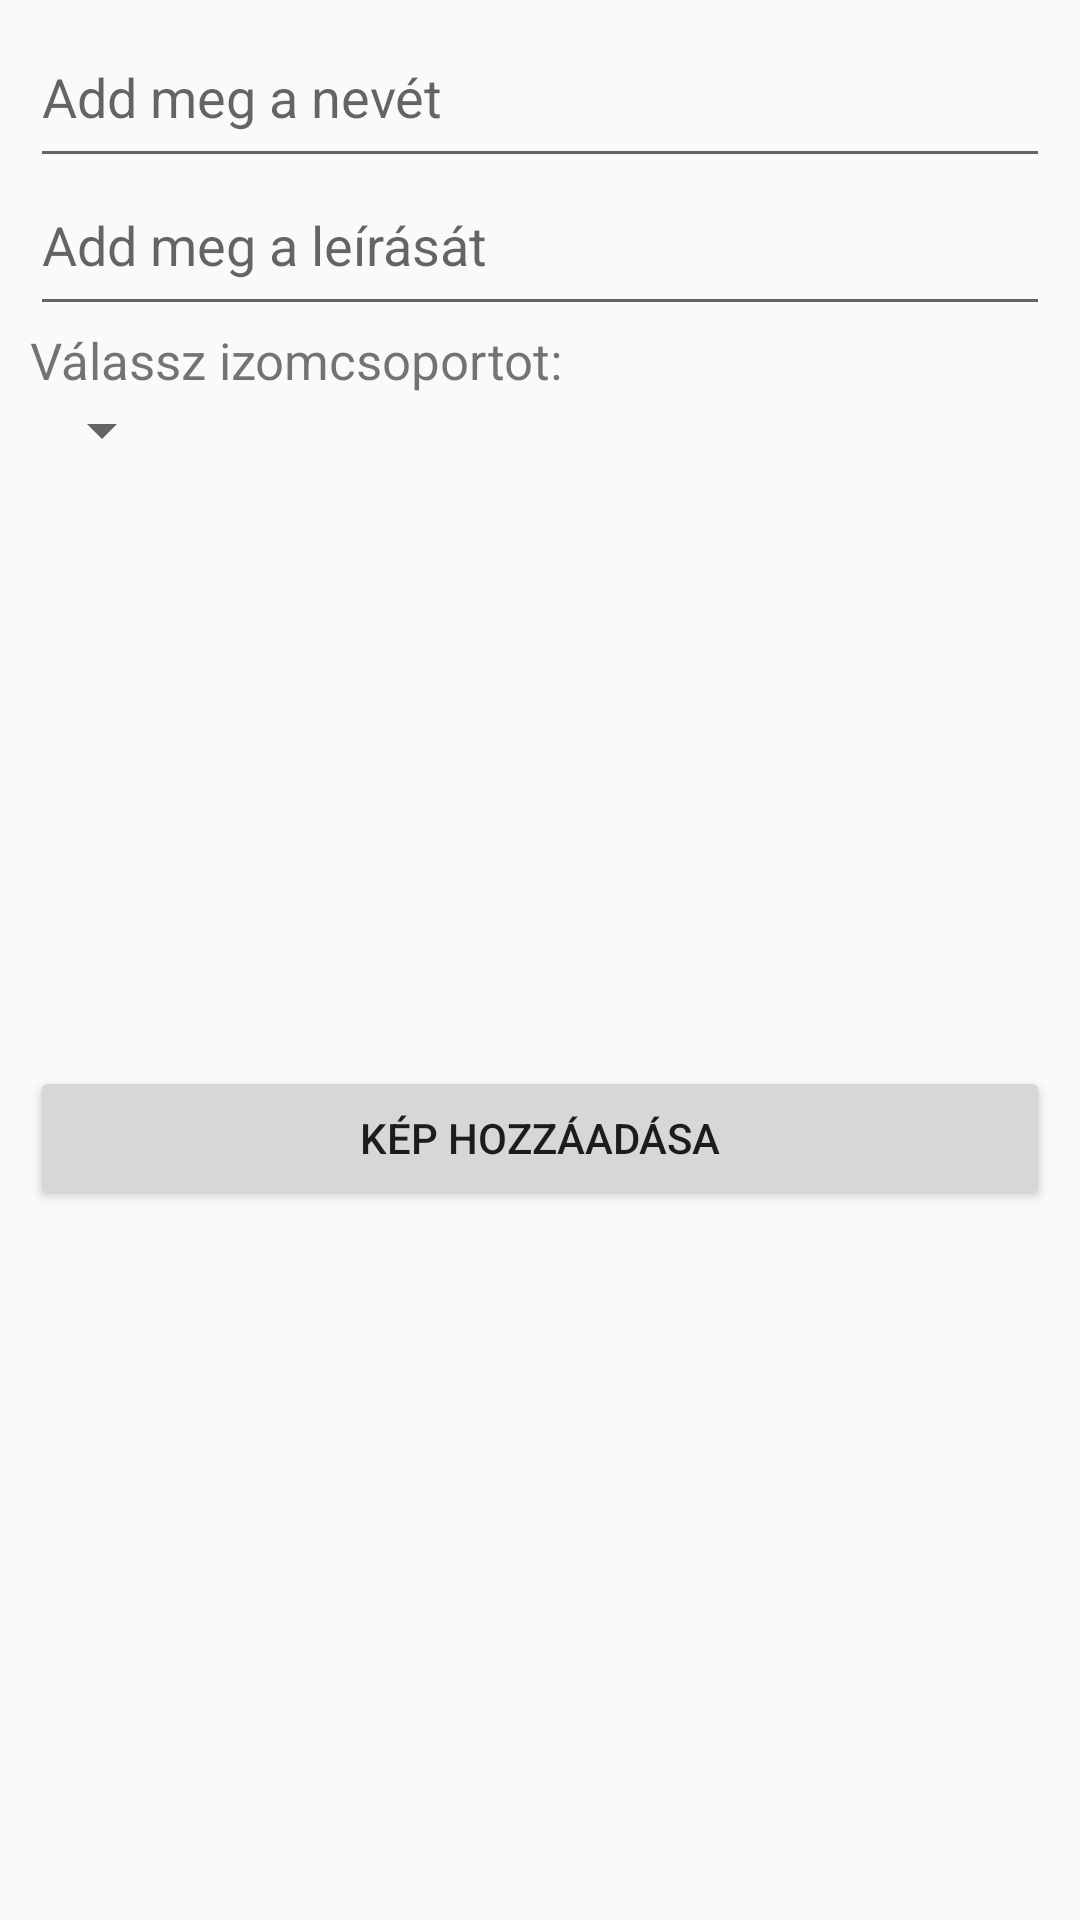

Here is an Android app screen rendered from its layout file. Give the layout XML and the strings, colors and styles it references.
<!-- AndroidManifest.xml: application theme AppTheme -->
<!-- res/layout/fragment_add_exercise.xml -->
<?xml version="1.0" encoding="utf-8"?>
<LinearLayout xmlns:android="http://schemas.android.com/apk/res/android"
    android:layout_width="match_parent"
    android:layout_height="match_parent"
    android:orientation="vertical"
    android:padding="10dp"
    android:weightSum="1">

    <ScrollView
        android:layout_width="match_parent"
        android:layout_height="wrap_content">

        <LinearLayout
            android:layout_width="match_parent"
            android:layout_height="match_parent"
            android:orientation="vertical">

            <EditText
                android:id="@+id/et_add_exercise_name"
                android:layout_width="match_parent"
                android:layout_height="wrap_content"
                android:hint="@string/place_exercise_name"
                android:inputType="text"
                android:paddingBottom="15dp" />

            <EditText
                android:id="@+id/et_add_exercise_desc"
                android:layout_width="match_parent"
                android:layout_height="wrap_content"
                android:hint="@string/place_exercise_desc"
                android:inputType="textMultiLine"
                android:paddingBottom="15dp" />


            <TextView
                android:layout_width="wrap_content"
                android:layout_height="wrap_content"
                android:layout_gravity="bottom"
                android:text="@string/select_ms"
                android:textSize="17sp" />

            <Spinner
                android:id="@+id/picker_ms"
                android:layout_width="wrap_content"
                android:layout_height="wrap_content" />

            <ImageView
                android:id="@+id/iv_image"
                android:layout_width="200dp"
                android:layout_height="200dp"
                android:layout_gravity="center"
                android:src="@drawable/weight" />

            <Button
                android:id="@+id/add_image_btn"
                android:layout_width="match_parent"
                android:layout_height="wrap_content"
                android:text="@string/add_image" />


        </LinearLayout>
    </ScrollView>

</LinearLayout>
<!-- resources referenced by this layout -->
<resources>
  <string name="add_image">Kép hozzáadása</string>
  <string name="place_exercise_desc">Add meg a leírását</string>
  <string name="place_exercise_name">Add meg a nevét</string>
  <string name="select_ms">Válassz izomcsoportot:</string>
  <style name="AppTheme" parent="Theme.AppCompat.Light.DarkActionBar">
          
          <item name="colorPrimary">@color/colorPrimary</item>
          <item name="colorPrimaryDark">@color/colorPrimaryDark</item>
          <item name="colorAccent">@color/colorAccent</item>
      </style>
  <color name="colorPrimary">#3F51B5</color>
  <color name="colorPrimaryDark">#303F9F</color>
  <color name="colorAccent">#FF4081</color>
</resources>
